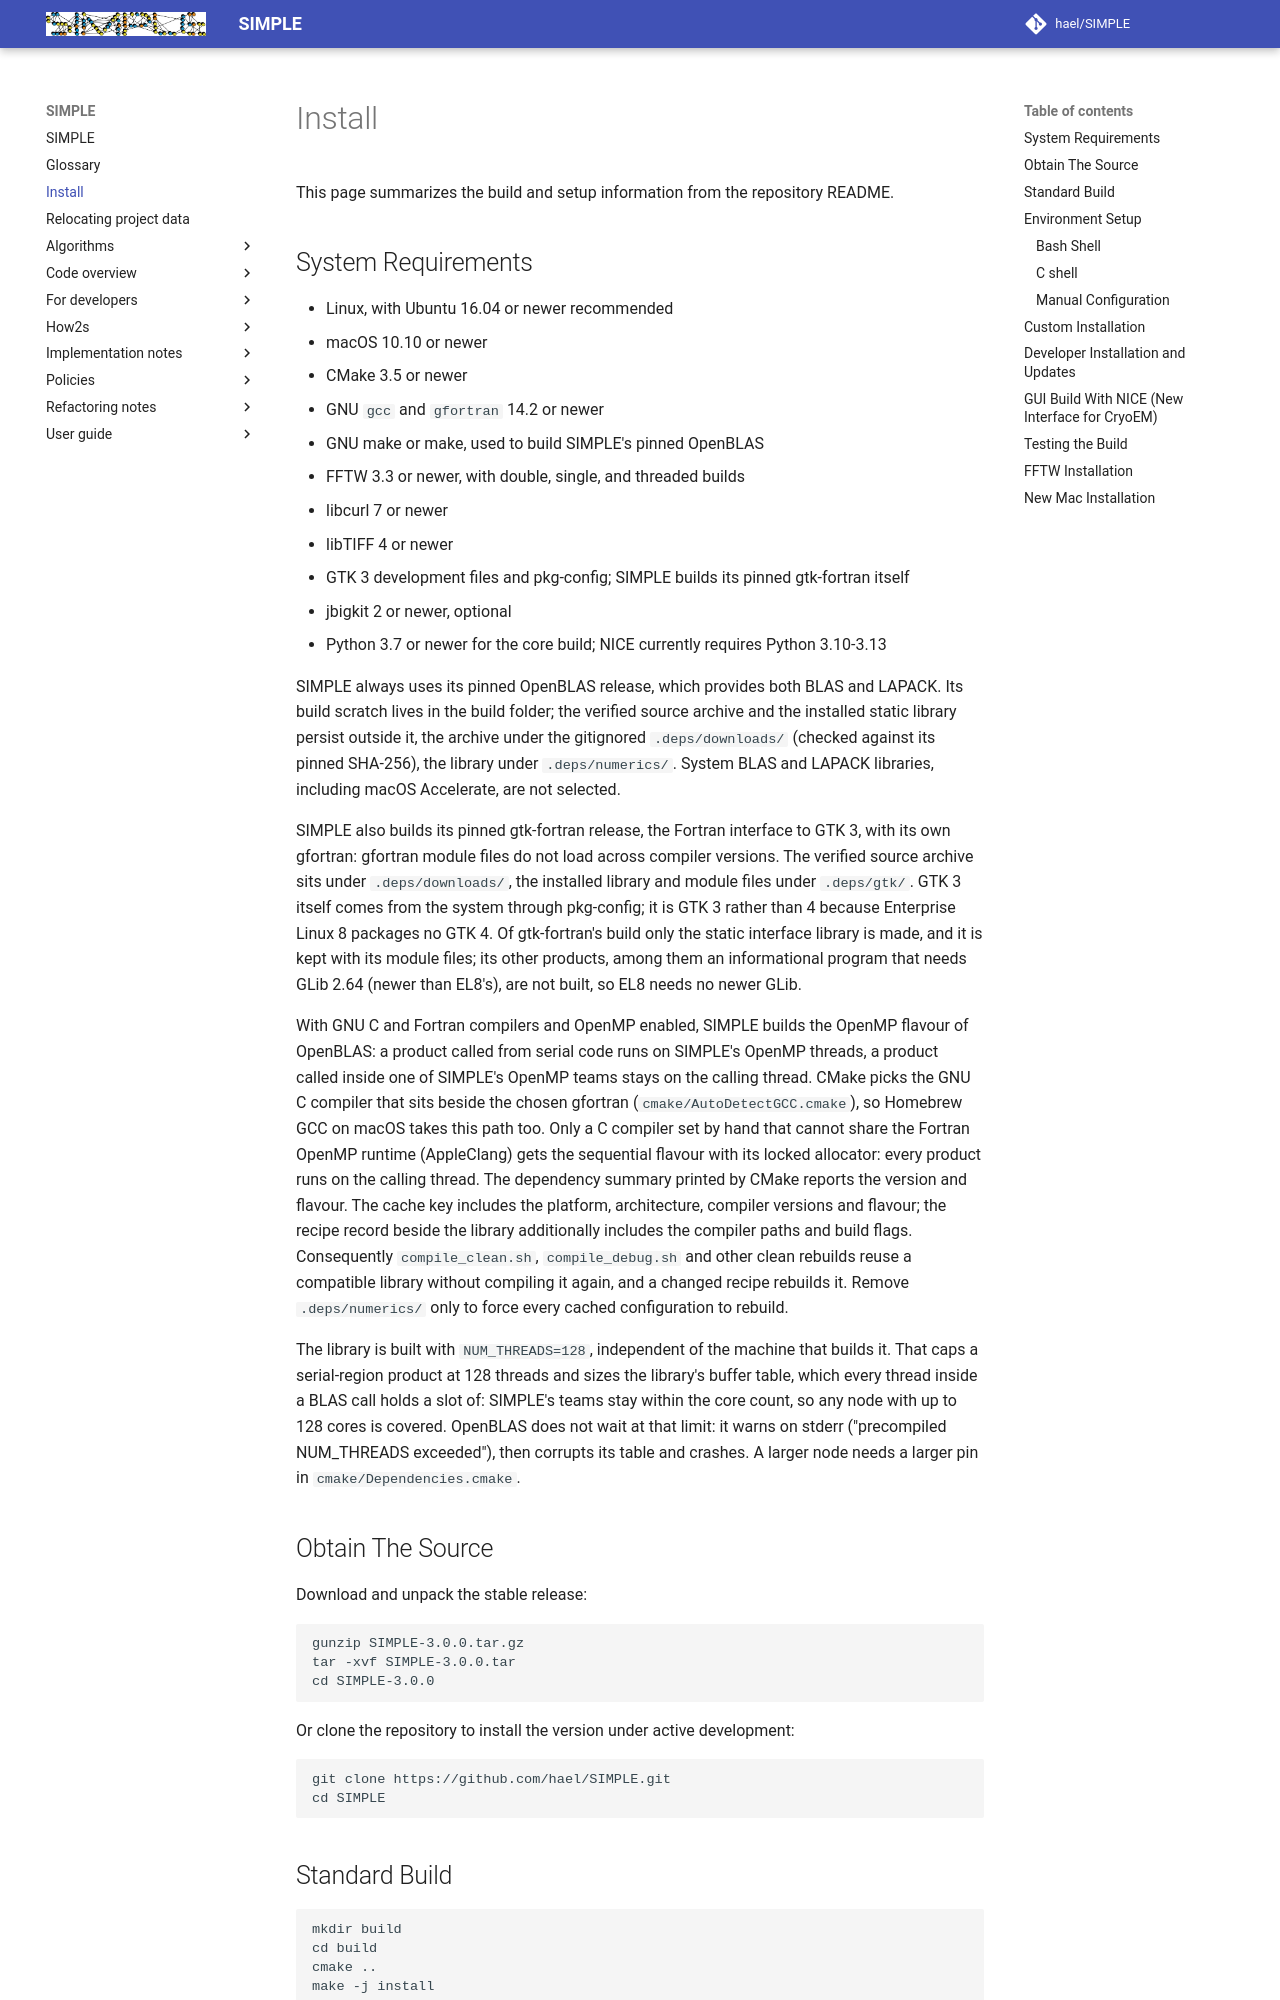

repository: hael/SIMPLE · page: installation.html · generator: mkdocs

# Install

This page summarizes the build and setup information from the repository
README.

## System Requirements

- Linux, with Ubuntu 16.04 or newer recommended
- macOS 10.10 or newer
- CMake 3.5 or newer
- GNU `gcc` and `gfortran` 14.2 or newer
- GNU make or make, used to build SIMPLE's pinned OpenBLAS
- FFTW 3.3 or newer, with double, single, and threaded builds
- libcurl 7 or newer
- libTIFF 4 or newer
- GTK 3 development files and pkg-config; SIMPLE builds its pinned gtk-fortran itself
- jbigkit 2 or newer, optional
- Python 3.7 or newer for the core build; NICE currently requires Python 3.10-3.13

SIMPLE always uses its pinned OpenBLAS release, which provides both BLAS and LAPACK. Its build scratch lives
in the build folder; the verified source archive and the installed static library persist outside it, the
archive under the gitignored `.deps/downloads/` (checked against its pinned SHA-256), the library under
`.deps/numerics/`. System BLAS and LAPACK libraries, including macOS Accelerate, are not selected.

SIMPLE also builds its pinned gtk-fortran release, the Fortran interface to GTK 3, with its own gfortran:
gfortran module files do not load across compiler versions. The verified source archive sits under
`.deps/downloads/`, the installed library and module files under `.deps/gtk/`. GTK 3 itself comes from the
system through pkg-config; it is GTK 3 rather than 4 because Enterprise Linux 8 packages no GTK 4.
Of gtk-fortran's build only the static interface library is made, and it is kept with its module files;
its other products, among them an informational program that needs GLib 2.64 (newer than EL8's), are not
built, so EL8 needs no newer GLib.

With GNU C and Fortran compilers and OpenMP enabled, SIMPLE builds the OpenMP flavour of OpenBLAS: a product
called from serial code runs on SIMPLE's OpenMP threads, a product called inside one of SIMPLE's OpenMP teams
stays on the calling thread. CMake picks the GNU C compiler that sits beside the chosen gfortran
(`cmake/AutoDetectGCC.cmake`), so Homebrew GCC on macOS takes this path too. Only a C compiler set by hand that
cannot share the Fortran OpenMP runtime (AppleClang) gets the sequential flavour with its locked allocator:
every product runs on the calling thread. The dependency summary printed by CMake reports the version and
flavour. The cache key includes the platform,
architecture, compiler versions and flavour; the recipe record beside the library additionally includes the
compiler paths and build flags. Consequently `compile_clean.sh`, `compile_debug.sh` and other clean rebuilds
reuse a compatible library without compiling it again, and a changed recipe rebuilds it. Remove
`.deps/numerics/` only to force every cached configuration to rebuild.
